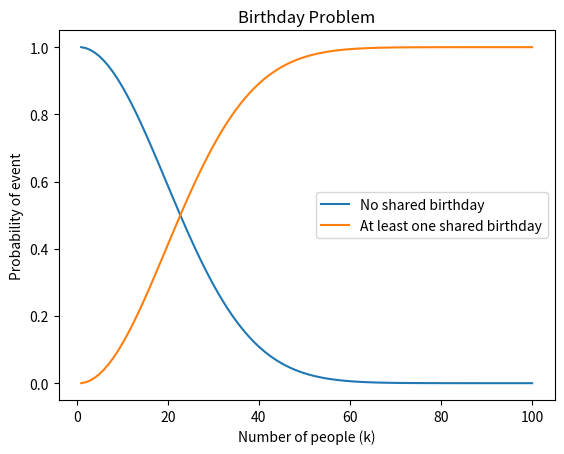

Generate this figure with matplotlib:
import math
import matplotlib.pyplot as plt

n = 365
k_max = 101

k = range(1, k_max) 


prob = []
prob_complement = []
k_values = []

def run_permutation(k):
	numerator = math.prod(range(n, n-k, -1))
	denominator = n**k

	prob.append(numerator/denominator)
	prob_complement.append(1 - (numerator/denominator))
	k_values.append(k)

for x in k:
	run_permutation(x)


plt.plot(k_values, prob, label="No shared birthday")
plt.plot(k_values, prob_complement, label="At least one shared birthday")

plt.xlabel("Number of people (k)")
plt.ylabel("Probability of event")
plt.title("Birthday Problem")
plt.legend()
plt.show()


